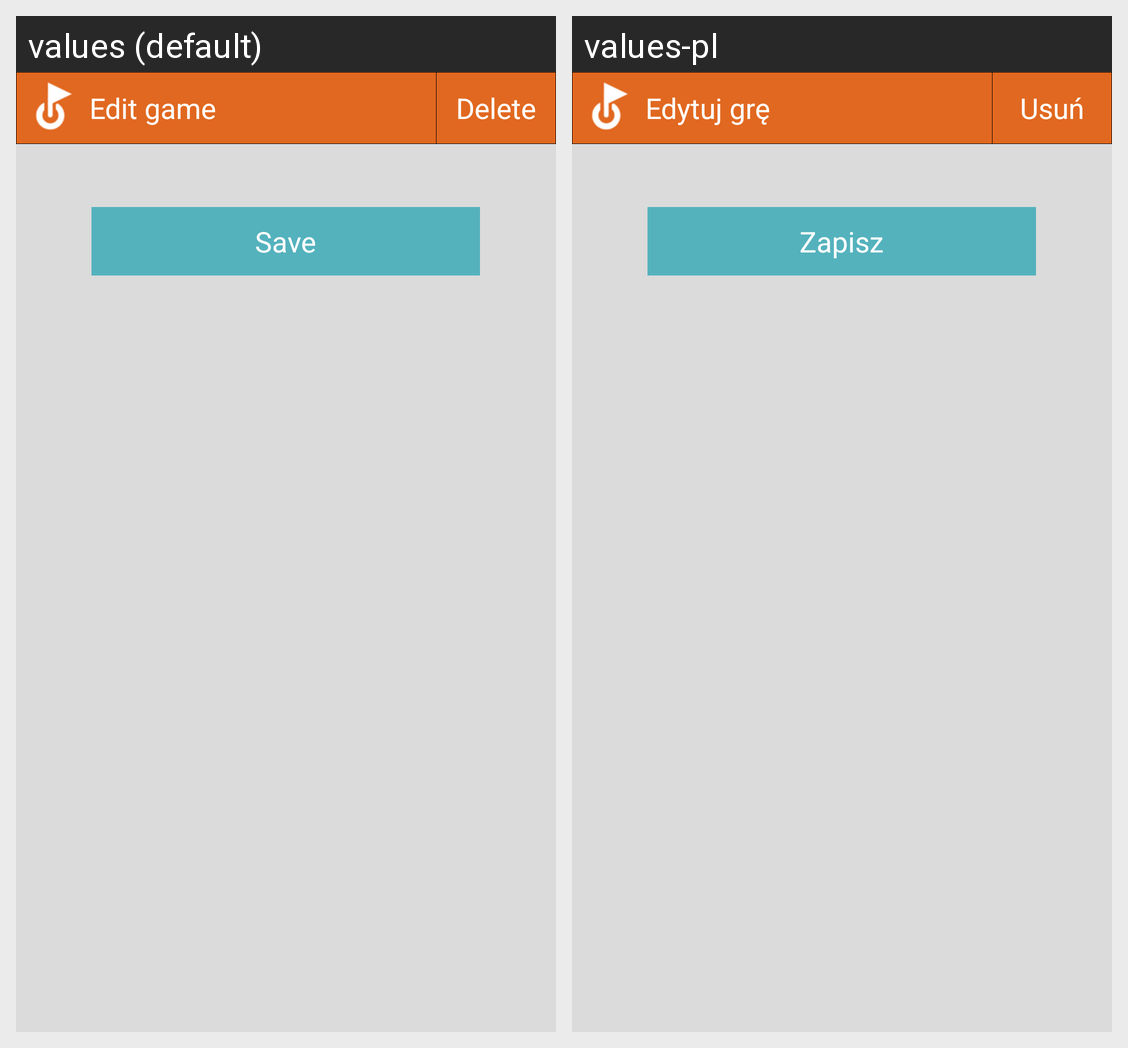

Here is an Android app screen in its default locale and in the app's own translations. Write out the translated-string differences for the strings that appear on this screen.
Android screen res/layout/activity_editgame.xml rendered under 2 locales, left to right: values (default), values-pl. Device: Nexus 5 (rendered at 1080×1920; each locale shown at half size, 540×960, under a caption strip naming it); theme Theme.
Strings drawn on this screen, with the default value and each locale's value (text and hints the layout hard-codes, and strings that could not be matched under every locale, appear in the picture but are not listed):

delete
  values: Delete
  values-pl: Usuń

edit_game
  values: Edit game
  values-pl: Edytuj grę

save
  values: Save
  values-pl: Zapisz
